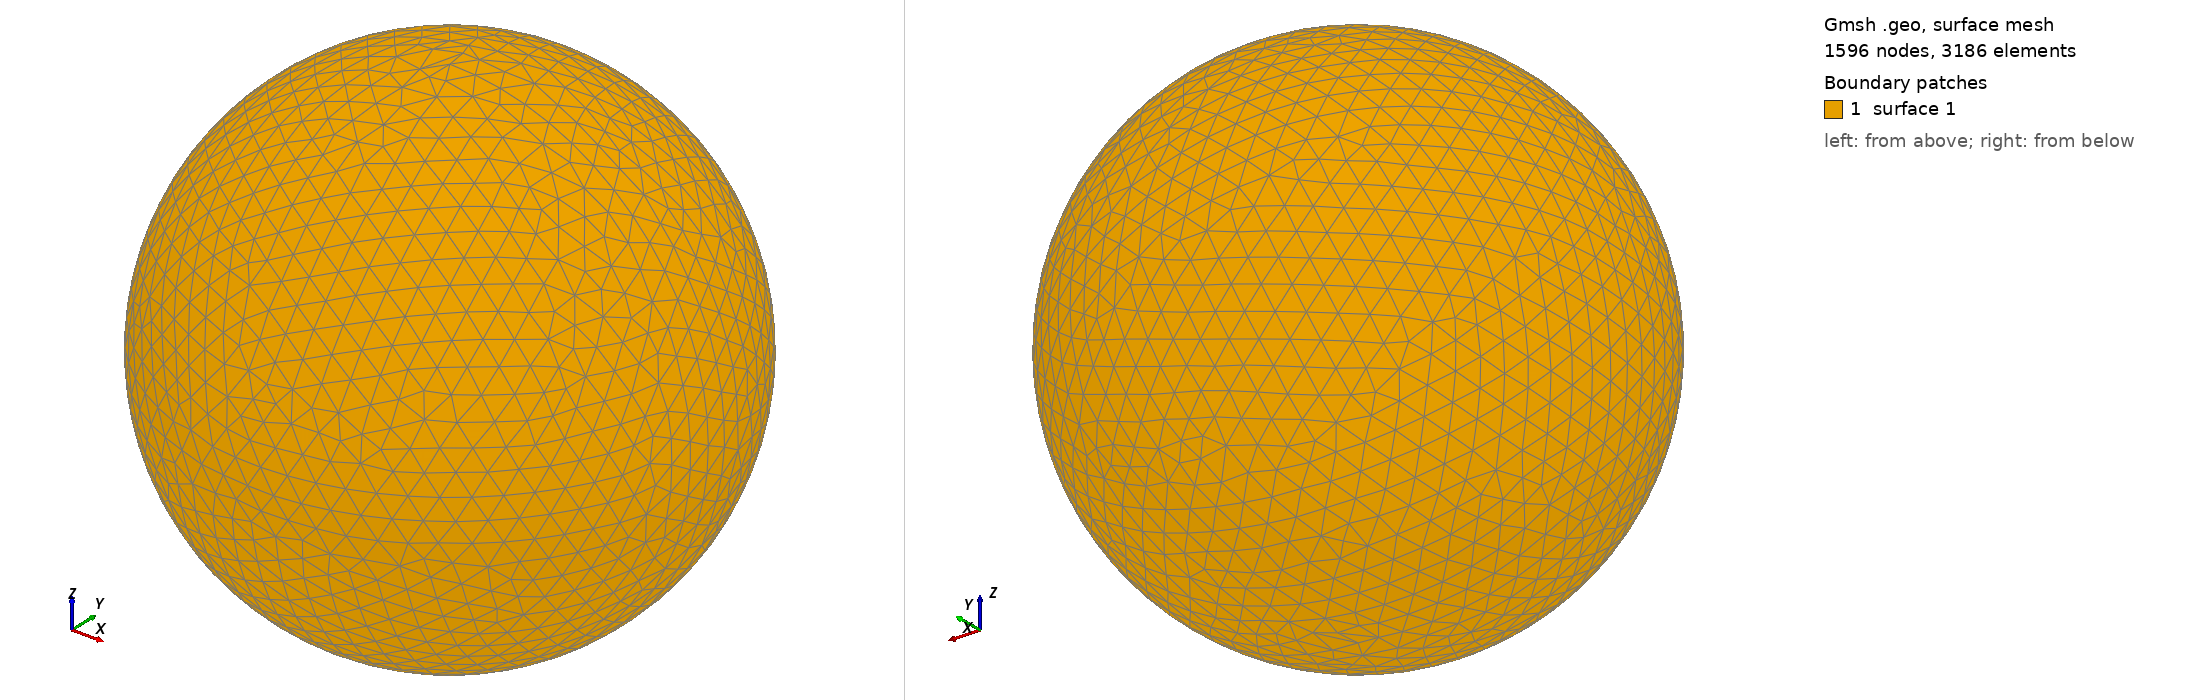

Gmsh geometry script, surface-meshed: 1596 nodes, 3186 surface elements. Boundary patches (legend numbers): 1 surface 1. Left view from above one corner, right view from below the opposite corner. The script declares no physical surfaces, so the legend lists its geometric surfaces. The drawing asked Gmsh for element sizes between 1% and 20% of the model's largest extent; the script's own settings can give other sizes.

=== shot2782.geo (drawn) ===
SetFactory("OpenCASCADE");
Point(1) = {0,0,0,0};
Sphere(1) = {0,0,0,0.80290000};
MeshSize{ PointsOf{ Surface{:}; } } = 0.080290000;
Mesh.ElementOrder=1;
Mesh.Format=39;
